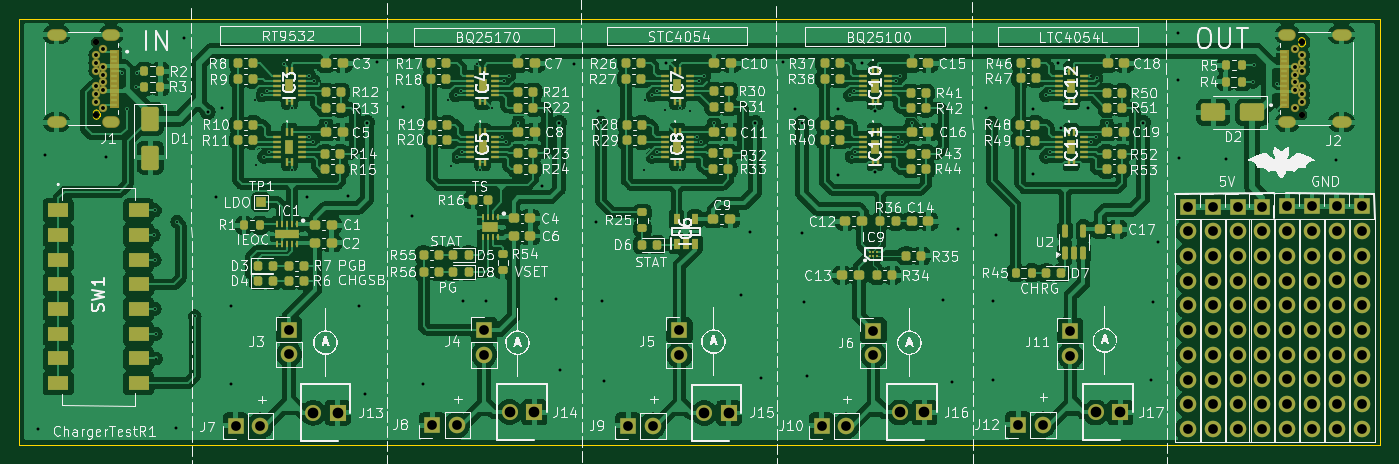
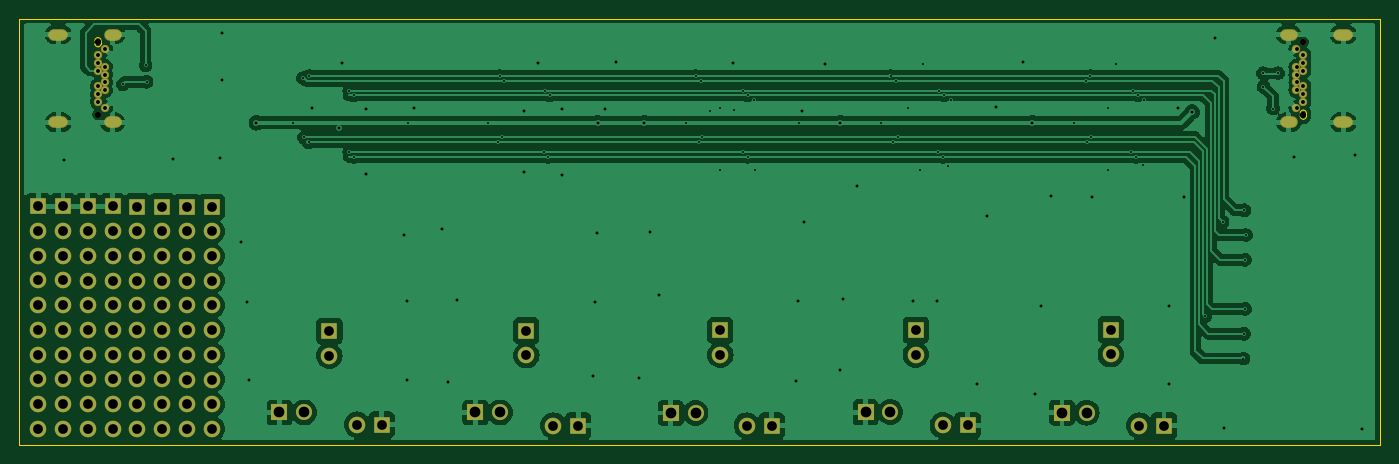
Circuit board: 11 layer files. Board 139.9 x 43.8 mm.
- bottom_copper: BreakoutboardRT9532-B_Cu.gbr (123859 bytes)
- bottom_mask: BreakoutboardRT9532-B_Mask.gbr (5127 bytes)
- paste: BreakoutboardRT9532-B_Paste.gbr (506 bytes)
- bottom_silk: BreakoutboardRT9532-B_Silkscreen.gbr (507 bytes)
- outline: BreakoutboardRT9532-Edge_Cuts.gbr (1527 bytes)
- top_copper: BreakoutboardRT9532-F_Cu.gbr (383904 bytes)
- top_mask: BreakoutboardRT9532-F_Mask.gbr (25161 bytes)
- paste: BreakoutboardRT9532-F_Paste.gbr (14823 bytes)
- top_silk: BreakoutboardRT9532-F_Silkscreen.gbr (306870 bytes)
- drill: BreakoutboardRT9532-NPTH.drl (438 bytes)
- drill: BreakoutboardRT9532-PTH.drl (5466 bytes)

=== bottom_copper: BreakoutboardRT9532-B_Cu.gbr (123859 bytes, source omitted) ===
=== bottom_mask: BreakoutboardRT9532-B_Mask.gbr ===
%TF.GenerationSoftware,KiCad,Pcbnew,8.0.3-8.0.3-0~ubuntu22.04.1*%
%TF.CreationDate,2024-12-02T08:44:27+01:00*%
%TF.ProjectId,BreakoutboardRT9532,42726561-6b6f-4757-9462-6f6172645254,rev?*%
%TF.SameCoordinates,Original*%
%TF.FileFunction,Soldermask,Bot*%
%TF.FilePolarity,Negative*%
%FSLAX46Y46*%
G04 Gerber Fmt 4.6, Leading zero omitted, Abs format (unit mm)*
G04 Created by KiCad (PCBNEW 8.0.3-8.0.3-0~ubuntu22.04.1) date 2024-12-02 08:44:27*
%MOMM*%
%LPD*%
G01*
G04 APERTURE LIST*
%ADD10R,1.650000X1.650000*%
%ADD11C,1.650000*%
%ADD12R,1.700000X1.700000*%
%ADD13O,1.700000X1.700000*%
%ADD14O,2.004000X1.204000*%
%ADD15O,1.804000X1.204000*%
%ADD16C,0.854000*%
%ADD17C,0.650000*%
G04 APERTURE END LIST*
D10*
%TO.C,J17*%
X164840000Y-91500000D03*
D11*
X162300000Y-91500000D03*
%TD*%
D10*
%TO.C,J16*%
X144690000Y-91500000D03*
D11*
X142150000Y-91500000D03*
%TD*%
D10*
%TO.C,J15*%
X124590000Y-91550000D03*
D11*
X122050000Y-91550000D03*
%TD*%
D10*
%TO.C,J14*%
X104570000Y-91470000D03*
D11*
X102030000Y-91470000D03*
%TD*%
D10*
%TO.C,J13*%
X84370000Y-91520000D03*
D11*
X81830000Y-91520000D03*
%TD*%
D12*
%TO.C,J12*%
X154325000Y-92750000D03*
D13*
X156865000Y-92750000D03*
%TD*%
D12*
%TO.C,J11*%
X159700000Y-83125000D03*
D13*
X159700000Y-85665000D03*
%TD*%
D12*
%TO.C,REF\u002A\u002A*%
X189650000Y-70300000D03*
D13*
X189650000Y-72840000D03*
X189650000Y-75380000D03*
X189650000Y-77920000D03*
X189650000Y-80460000D03*
X189650000Y-83000000D03*
X189650000Y-85540000D03*
X189650000Y-88080000D03*
X189650000Y-90620000D03*
X189650000Y-93160000D03*
%TD*%
D12*
%TO.C,REF\u002A\u002A*%
X187100000Y-70300000D03*
D13*
X187100000Y-72840000D03*
X187100000Y-75380000D03*
X187100000Y-77920000D03*
X187100000Y-80460000D03*
X187100000Y-83000000D03*
X187100000Y-85540000D03*
X187100000Y-88080000D03*
X187100000Y-90620000D03*
X187100000Y-93160000D03*
%TD*%
D12*
%TO.C,REF\u002A\u002A*%
X184550000Y-70310000D03*
D13*
X184550000Y-72850000D03*
X184550000Y-75390000D03*
X184550000Y-77930000D03*
X184550000Y-80470000D03*
X184550000Y-83010000D03*
X184550000Y-85550000D03*
X184550000Y-88090000D03*
X184550000Y-90630000D03*
X184550000Y-93170000D03*
%TD*%
D12*
%TO.C,REF\u002A\u002A*%
X182000000Y-70310000D03*
D13*
X182000000Y-72850000D03*
X182000000Y-75390000D03*
X182000000Y-77930000D03*
X182000000Y-80470000D03*
X182000000Y-83010000D03*
X182000000Y-85550000D03*
X182000000Y-88090000D03*
X182000000Y-90630000D03*
X182000000Y-93170000D03*
%TD*%
D12*
%TO.C,REF\u002A\u002A*%
X179450000Y-70325000D03*
D13*
X179450000Y-72865000D03*
X179450000Y-75405000D03*
X179450000Y-77945000D03*
X179450000Y-80485000D03*
X179450000Y-83025000D03*
X179450000Y-85565000D03*
X179450000Y-88105000D03*
X179450000Y-90645000D03*
X179450000Y-93185000D03*
%TD*%
D12*
%TO.C,REF\u002A\u002A*%
X176900000Y-70325000D03*
D13*
X176900000Y-72865000D03*
X176900000Y-75405000D03*
X176900000Y-77945000D03*
X176900000Y-80485000D03*
X176900000Y-83025000D03*
X176900000Y-85565000D03*
X176900000Y-88105000D03*
X176900000Y-90645000D03*
X176900000Y-93185000D03*
%TD*%
D12*
%TO.C,REF\u002A\u002A*%
X174350000Y-70335000D03*
D13*
X174350000Y-72875000D03*
X174350000Y-75415000D03*
X174350000Y-77955000D03*
X174350000Y-80495000D03*
X174350000Y-83035000D03*
X174350000Y-85575000D03*
X174350000Y-88115000D03*
X174350000Y-90655000D03*
X174350000Y-93195000D03*
%TD*%
D12*
%TO.C,REF\u002A\u002A*%
X171800000Y-70335000D03*
D13*
X171800000Y-72875000D03*
X171800000Y-75415000D03*
X171800000Y-77955000D03*
X171800000Y-80495000D03*
X171800000Y-83035000D03*
X171800000Y-85575000D03*
X171800000Y-88115000D03*
X171800000Y-90655000D03*
X171800000Y-93195000D03*
%TD*%
%TO.C,J10*%
X136665000Y-92850000D03*
D12*
X134125000Y-92850000D03*
%TD*%
%TO.C,J9*%
X114225000Y-92850000D03*
D13*
X116765000Y-92850000D03*
%TD*%
D12*
%TO.C,J8*%
X94075000Y-92800000D03*
D13*
X96615000Y-92800000D03*
%TD*%
D12*
%TO.C,J7*%
X73875000Y-92850000D03*
D13*
X76415000Y-92850000D03*
%TD*%
D12*
%TO.C,J6*%
X139450000Y-83075000D03*
D13*
X139450000Y-85615000D03*
%TD*%
D12*
%TO.C,J5*%
X119500000Y-83050000D03*
D13*
X119500000Y-85590000D03*
%TD*%
D12*
%TO.C,J4*%
X99400000Y-83025000D03*
D13*
X99400000Y-85565000D03*
%TD*%
D12*
%TO.C,J3*%
X79350000Y-82975000D03*
D13*
X79350000Y-85515000D03*
%TD*%
D14*
%TO.C,J2*%
X187600000Y-61650000D03*
X187600000Y-52650000D03*
D15*
X182000000Y-61650000D03*
X182000000Y-52650000D03*
D16*
X182800000Y-60200000D03*
X182800000Y-54100000D03*
X183500000Y-59550000D03*
X183500000Y-54750000D03*
X183500000Y-58750000D03*
X183500000Y-55550000D03*
X183500000Y-57950000D03*
X183500000Y-56350000D03*
X182800000Y-58350000D03*
X182800000Y-55950000D03*
X182800000Y-57550000D03*
X182800000Y-56750000D03*
D17*
X183500000Y-60875000D03*
X183500000Y-53425000D03*
%TD*%
D14*
%TO.C,J1*%
X55450000Y-52650000D03*
X55450000Y-61650000D03*
D15*
X61050000Y-52650000D03*
X61050000Y-61650000D03*
D16*
X60250000Y-54100000D03*
X60250000Y-60200000D03*
X59550000Y-54750000D03*
X59550000Y-59550000D03*
X59550000Y-55550000D03*
X59550000Y-58750000D03*
X59550000Y-56350000D03*
X59550000Y-57950000D03*
X60250000Y-55950000D03*
X60250000Y-58350000D03*
X60250000Y-56750000D03*
X60250000Y-57550000D03*
D17*
X59550000Y-53425000D03*
X59550000Y-60875000D03*
%TD*%
M02*

=== paste: BreakoutboardRT9532-B_Paste.gbr ===
%TF.GenerationSoftware,KiCad,Pcbnew,8.0.3-8.0.3-0~ubuntu22.04.1*%
%TF.CreationDate,2024-12-02T08:44:27+01:00*%
%TF.ProjectId,BreakoutboardRT9532,42726561-6b6f-4757-9462-6f6172645254,rev?*%
%TF.SameCoordinates,Original*%
%TF.FileFunction,Paste,Bot*%
%TF.FilePolarity,Positive*%
%FSLAX46Y46*%
G04 Gerber Fmt 4.6, Leading zero omitted, Abs format (unit mm)*
G04 Created by KiCad (PCBNEW 8.0.3-8.0.3-0~ubuntu22.04.1) date 2024-12-02 08:44:27*
%MOMM*%
%LPD*%
G01*
G04 APERTURE LIST*
G04 APERTURE END LIST*
M02*

=== bottom_silk: BreakoutboardRT9532-B_Silkscreen.gbr ===
%TF.GenerationSoftware,KiCad,Pcbnew,8.0.3-8.0.3-0~ubuntu22.04.1*%
%TF.CreationDate,2024-12-02T08:44:27+01:00*%
%TF.ProjectId,BreakoutboardRT9532,42726561-6b6f-4757-9462-6f6172645254,rev?*%
%TF.SameCoordinates,Original*%
%TF.FileFunction,Legend,Bot*%
%TF.FilePolarity,Positive*%
%FSLAX46Y46*%
G04 Gerber Fmt 4.6, Leading zero omitted, Abs format (unit mm)*
G04 Created by KiCad (PCBNEW 8.0.3-8.0.3-0~ubuntu22.04.1) date 2024-12-02 08:44:27*
%MOMM*%
%LPD*%
G01*
G04 APERTURE LIST*
G04 APERTURE END LIST*
M02*

=== outline: BreakoutboardRT9532-Edge_Cuts.gbr ===
%TF.GenerationSoftware,KiCad,Pcbnew,8.0.3-8.0.3-0~ubuntu22.04.1*%
%TF.CreationDate,2024-12-02T08:44:27+01:00*%
%TF.ProjectId,BreakoutboardRT9532,42726561-6b6f-4757-9462-6f6172645254,rev?*%
%TF.SameCoordinates,Original*%
%TF.FileFunction,Profile,NP*%
%FSLAX46Y46*%
G04 Gerber Fmt 4.6, Leading zero omitted, Abs format (unit mm)*
G04 Created by KiCad (PCBNEW 8.0.3-8.0.3-0~ubuntu22.04.1) date 2024-12-02 08:44:27*
%MOMM*%
%LPD*%
G01*
G04 APERTURE LIST*
%TA.AperFunction,Profile*%
%ADD10C,0.050000*%
%TD*%
%TA.AperFunction,Profile*%
%ADD11C,0.010000*%
%TD*%
G04 APERTURE END LIST*
D10*
X51625000Y-51000000D02*
X191575000Y-51000000D01*
X191575000Y-94800000D01*
X51625000Y-94800000D01*
X51625000Y-51000000D01*
D11*
%TO.C,J2*%
X183500000Y-53900000D02*
G75*
G02*
X183175000Y-53575000I0J325000D01*
G01*
X183175000Y-53575000D02*
X183175000Y-53275000D01*
X183175000Y-53275000D02*
G75*
G02*
X183500000Y-52950000I325000J0D01*
G01*
X183500000Y-52950000D02*
G75*
G02*
X183825000Y-53275000I0J-325000D01*
G01*
X183825000Y-53275000D02*
X183825000Y-53575000D01*
X183825000Y-53575000D02*
G75*
G02*
X183500000Y-53900000I-325000J0D01*
G01*
%TO.C,J1*%
X59550000Y-60400000D02*
G75*
G02*
X59875000Y-60725000I0J-325000D01*
G01*
X59875000Y-60725000D02*
X59875000Y-61025000D01*
X59875000Y-61025000D02*
G75*
G02*
X59550000Y-61350000I-325000J0D01*
G01*
X59550000Y-61350000D02*
G75*
G02*
X59225000Y-61025000I0J325000D01*
G01*
X59225000Y-61025000D02*
X59225000Y-60725000D01*
X59225000Y-60725000D02*
G75*
G02*
X59550000Y-60400000I325000J0D01*
G01*
%TD*%
M02*

=== top_copper: BreakoutboardRT9532-F_Cu.gbr (383904 bytes, source omitted) ===
=== top_mask: BreakoutboardRT9532-F_Mask.gbr (25161 bytes, source omitted) ===
=== paste: BreakoutboardRT9532-F_Paste.gbr (14823 bytes, source omitted) ===
=== top_silk: BreakoutboardRT9532-F_Silkscreen.gbr (306870 bytes, source omitted) ===
=== drill: BreakoutboardRT9532-NPTH.drl ===
M48
; DRILL file {KiCad 8.0.3-8.0.3-0~ubuntu22.04.1} date 2024-12-02T08:44:35+0100
; FORMAT={-:-/ absolute / inch / decimal}
; #@! TF.CreationDate,2024-12-02T08:44:35+01:00
; #@! TF.GenerationSoftware,Kicad,Pcbnew,8.0.3-8.0.3-0~ubuntu22.04.1
; #@! TF.FileFunction,NonPlated,1,2,NPTH
FMAT,2
INCH
; #@! TA.AperFunction,NonPlated,NPTH,ComponentDrill
T1C0.0256
%
G90
G05
T1
X2.3445Y-2.1033
X2.3445Y-2.3967
X7.2244Y-2.1033
X7.2244Y-2.3967
M30

=== drill: BreakoutboardRT9532-PTH.drl (5466 bytes, source omitted) ===
